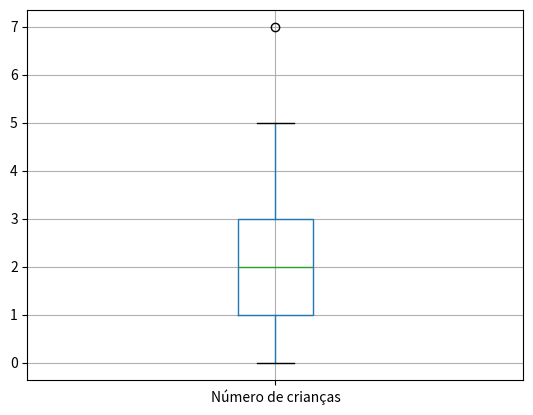

Reproduce this figure in Python.
#----- Exercício 1
num_criancas = [2, 0, 2, 3, 5, 3, 4, 0, 2, 7, 2, 1, 3, 1, 1, 4, 3, 0, 0, 1]

import pandas as pd
import matplotlib.pyplot as plt


df = pd.DataFrame(num_criancas, columns=['Número de crianças'])
df.boxplot()
plt.show()